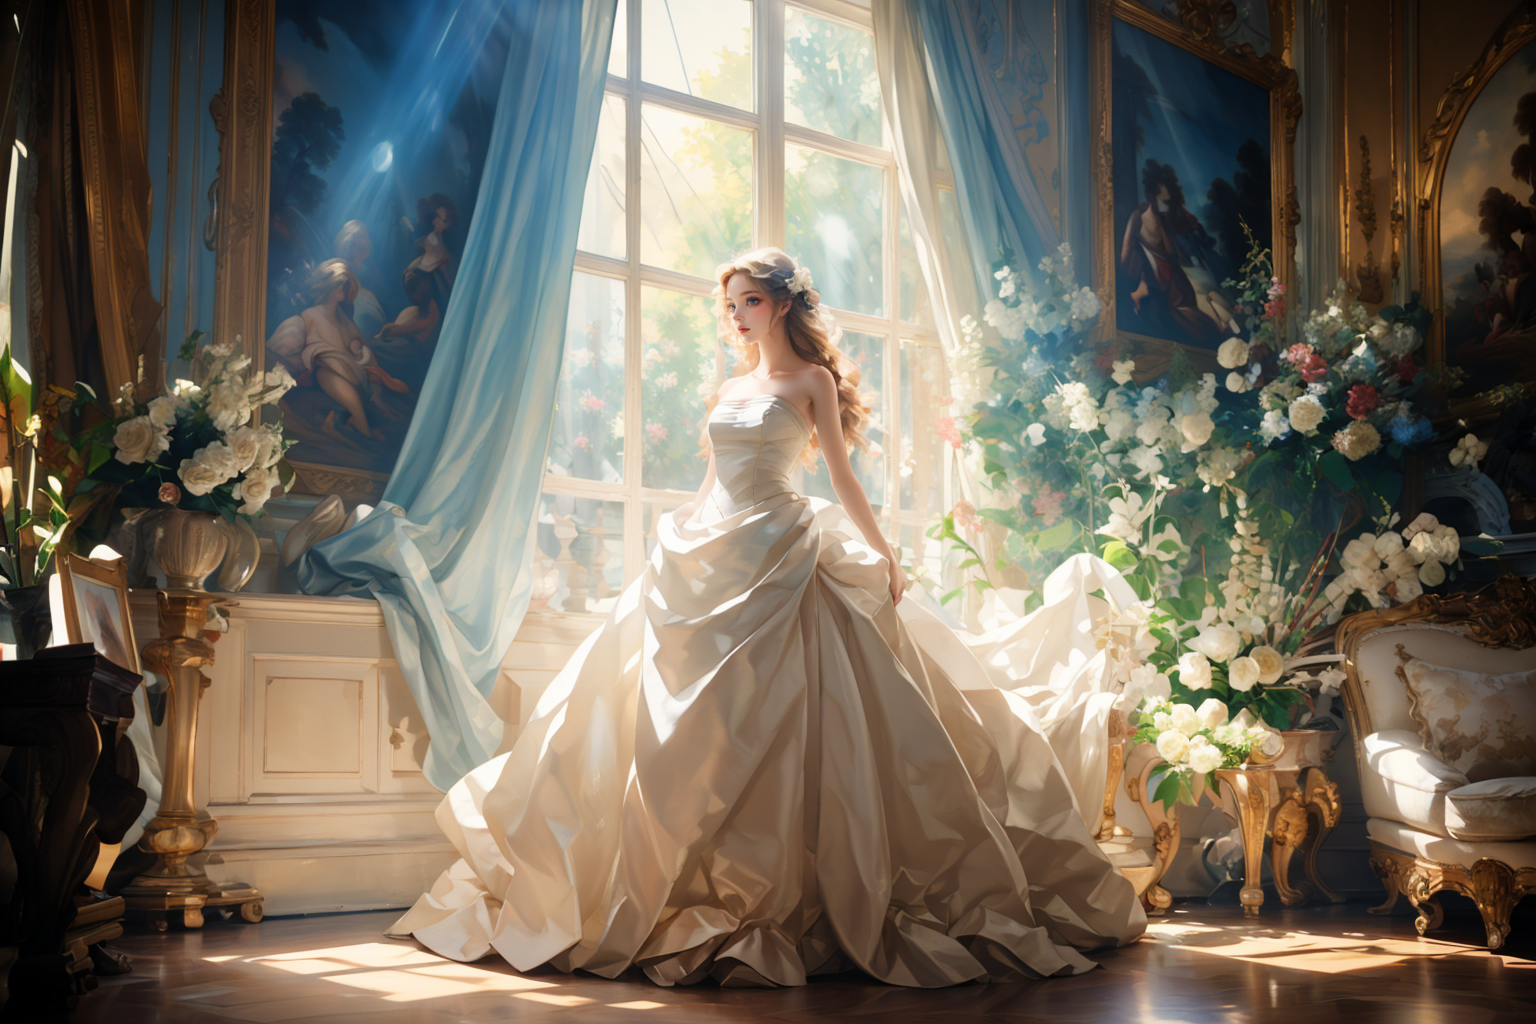
Generation parameters embedded in this image by ComfyUI (PNG 'prompt' text chunk: the API-format workflow graph, JSON):
{"1":{"inputs":{"ckpt_name":"25D_v10.safetensors"},"class_type":"CheckpointLoaderSimple"},"2":{"inputs":{"stop_at_clip_layer":-2,"clip":["12",1]},"class_type":"CLIPSetLastLayer"},"3":{"inputs":{"text":"masterpiece, best quality, low Angle shooting, super wide lens, Rococo style, solo, 1girl, long hair, babydoll, bare shoulders, strapless dress, looking_at_viewer, sunbeam, sunlight, light rays, curtains, reflection, tree, A shot with tension, Visual impact, giving the poster a dynamic and visually striking appearance, impactful picture","clip":["2",0]},"class_type":"CLIPTextEncode"},"4":{"inputs":{"text":"embedding:easynegative, embedding:ng_deepnegative_v1_75t, embedding:badhandv4, worst quality, low quality, normal quality, lowres, bad anatomy, bad hands, monochrome, grayscale, watermark, text, error, missing fingers, extra digit, fewer digits, cropped, jpeg artifacts, signature","clip":["2",0]},"class_type":"CLIPTextEncode"},"6":{"inputs":{"width":768,"height":512,"batch_size":1},"class_type":"EmptyLatentImage"},"7":{"inputs":{"samples":["29",1],"vae":["29",2]},"class_type":"VAEDecode"},"12":{"inputs":{"lora_name":"Rococo_style.safetensors","strength_model":0.8,"strength_clip":0.8,"model":["1",0],"clip":["1",1]},"class_type":"LoraLoader"},"14":{"inputs":{"images":["7",0]},"class_type":"PreviewImage"},"16":{"inputs":{"upscale_model":["17",0],"image":["33",0]},"class_type":"ImageUpscaleWithModel"},"17":{"inputs":{"model_name":"RealESRGAN_x4plus_anime_6B.pth"},"class_type":"UpscaleModelLoader"},"18":{"inputs":{"upscale_method":"lanczos","scale_by":0.5,"image":["16",0]},"class_type":"ImageScaleBy"},"20":{"inputs":{"pixels":["18",0],"vae":["29",2]},"class_type":"VAEEncode"},"27":{"inputs":{"model":["12",0],"clip":["2",0],"vae":["28",0],"positive":["3",0],"negative":["4",0]},"class_type":"ToBasicPipe"},"28":{"inputs":{"vae_name":"vaeFtMse840000EmaPruned_vae.safetensors"},"class_type":"VAELoader"},"29":{"inputs":{"seed":351010137988055,"steps":30,"cfg":7.0,"sampler_name":"dpmpp_2m","scheduler":"karras","denoise":1.0,"basic_pipe":["27",0],"latent_image":["6",0]},"class_type":"ImpactKSamplerBasicPipe"},"30":{"inputs":{"wildcard":"delicate eyes and face, beautiful and aesthetic","Select to add LoRA":"Select the LoRA to add to the text","Select to add Wildcard":"Select the Wildcard to add to the text","basic_pipe":["27",0],"bbox_detector":["31",0],"sam_model_opt":["32",0]},"class_type":"BasicPipeToDetailerPipe"},"31":{"inputs":{"model_name":"bbox/face_yolov8m.pt"},"class_type":"UltralyticsDetectorProvider"},"32":{"inputs":{"model_name":"sam_vit_b_01ec64.pth","device_mode":"AUTO"},"class_type":"SAMLoader"},"33":{"inputs":{"guide_size":512.0,"guide_size_for":true,"max_size":1024.0,"seed":30893919041509,"steps":20,"cfg":8.0,"sampler_name":"euler","scheduler":"normal","denoise":0.5,"feather":5,"noise_mask":true,"force_inpaint":true,"bbox_threshold":0.5,"bbox_dilation":10,"bbox_crop_factor":3.0,"sam_detection_hint":"center-1","sam_dilation":0,"sam_threshold":0.93,"sam_bbox_expansion":0,"sam_mask_hint_threshold":0.7,"sam_mask_hint_use_negative":"False","drop_size":10,"refiner_ratio":0.2,"cycle":1,"inpaint_model":false,"noise_mask_feather":20,"image":["7",0],"detailer_pipe":["30",0]},"class_type":"FaceDetailerPipe"},"34":{"inputs":{"images":["33",2]},"class_type":"PreviewImage"},"35":{"inputs":{"images":["33",0]},"class_type":"PreviewImage"},"37":{"inputs":{"seed":351010137988055,"steps":30,"cfg":7.0,"sampler_name":"dpmpp_2m","scheduler":"karras","denoise":0.5,"basic_pipe":["27",0],"latent_image":["20",0]},"class_type":"ImpactKSamplerBasicPipe"},"39":{"inputs":{"samples":["37",1],"vae":["37",2]},"class_type":"VAEDecode"},"40":{"inputs":{"images":["39",0]},"class_type":"PreviewImage"},"41":{"inputs":{"guide_size":512.0,"guide_size_for":true,"max_size":1024.0,"seed":30893919041509,"steps":20,"cfg":8.0,"sampler_name":"euler","scheduler":"normal","denoise":0.5,"feather":5,"noise_mask":true,"force_inpaint":true,"bbox_threshold":0.5,"bbox_dilation":10,"bbox_crop_factor":3.0,"sam_detection_hint":"center-1","sam_dilation":0,"sam_threshold":0.93,"sam_bbox_expansion":0,"sam_mask_hint_threshold":0.7,"sam_mask_hint_use_negative":"False","drop_size":10,"refiner_ratio":0.2,"cycle":1,"inpaint_model":false,"noise_mask_feather":20,"image":["39",0],"detailer_pipe":["30",0]},"class_type":"FaceDetailerPipe"},"43":{"inputs":{"images":["41",2]},"class_type":"PreviewImage"},"44":{"inputs":{"images":["41",0]},"class_type":"PreviewImage"}}